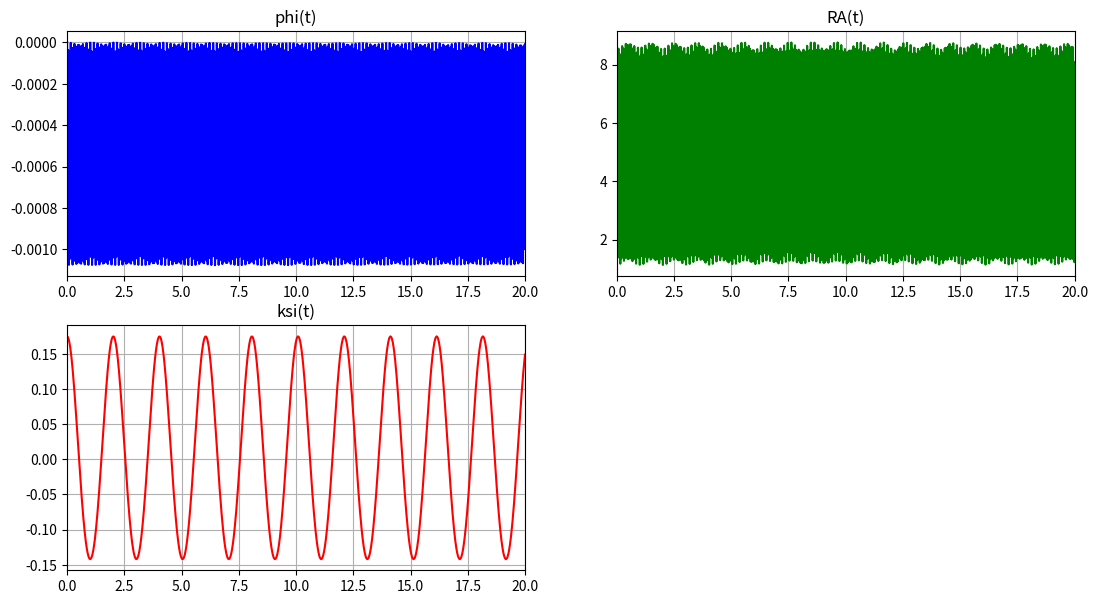
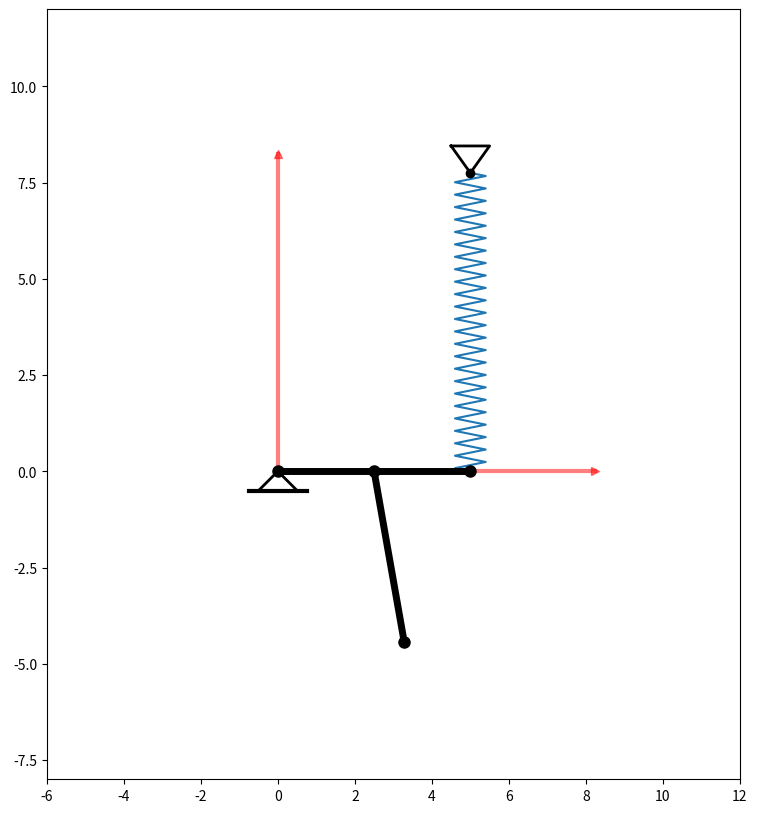

Write Python code to recreate these figures, in order.
import numpy as np
import matplotlib.pyplot as plt
from matplotlib.animation import FuncAnimation
import math
from scipy.integrate import odeint

def odesys(y, t, m1, m2, a, b, l0, c, g):
    l = ((8*(a**2)*(1 - np.cos(y[0]))) + (l0*(l0 - 4*a*np.sin(y[0]))))**(0.5)
    dy = np.zeros(4)
    dy[0] = y[2]  #dphi
    dy[1] = y[3]  #dksi

    a11 = a*((4/3) * m1 + m2)
    a12 = m2*b*np.sin(y[1] - y[0])
    a21 = a * np.sin(y[1] - y[0])
    a22 = b

    b1 = c * ((l0/l) - 1) * (4*a*np.sin(y[0]) - 2*l0*np.cos(y[0])) - ((m1 + m2)*g*np.cos(y[0])) - (m2*b*((y[3])**2)*np.cos(y[1]-y[0]))

    b2 = (a * ((y[3])**2) * np.cos(y[1] - y[0])) - (g * np.sin(y[1]))

    dy[2] = (b1*a22 - b2*a12)/(a11*a22 - a12*a21) #dphi(t)
    dy[3] = (b2*a11 - b1*a21)/(a11*a22 - a12*a21) #dksi(t)

    return dy

m1 = 5
m2 = 0.5
a = b = l0 = 1
c = 25000
g = 9.80665
    
# функция для поворота
def Rot2D(X, Y, Alpha):
    RX = X*np.cos(Alpha) - Y*np.sin(Alpha)
    RY = X*np.sin(Alpha) + Y*np.cos(Alpha)
    return RX, RY

# вспомогательные данные для заполнения массивов, кол-во шагов  и тд
Steps = 2001
t_fin = 20
t = np.linspace(0, t_fin, Steps)

# Задаю начальные данные системы
phi0 = 0
ksi0 = math.pi / 18
dphi0 = dksi0 = 0
y0 = [phi0, ksi0, dphi0, dksi0]

Y = odeint(odesys, y0, t, (m1, m2, a, b, l0, c, g))

phi = Y[:,0]
ksi = Y[:,1]
dphi = Y[:,2]
dksi = Y[:,3]
ddphi = [odesys(y,t,m1, m2, a, b, l0, c, g)[2] for y,t in zip(Y,t)] #вычисляется угловое ускорение ddphi с использованием функции odesys для каждого момента времени t
ddksi = [odesys(y,t,m1, m2, a, b, l0, c, g)[3] for y,t in zip(Y,t)] #вычисляется угловое ускорение ddksi с использованием функции odesys для каждого момента времени t

RA = m2 * (g * np.cos(ksi) + b * (dksi**2) + a*(ddphi*np.cos(ksi - phi) + (dphi**2)*np.sin(ksi - phi)))

# создаю окно для отрисовки графиков и отрисовываю их
fig_for_graphs = plt.figure(figsize=[13,7])

ax_for_graphs = fig_for_graphs.add_subplot(2, 2, 1)
ax_for_graphs.plot(t, phi, color='Blue')
ax_for_graphs.set_title("phi(t)")
ax_for_graphs.set(xlim=[0, t_fin])
ax_for_graphs.grid(True)

ax_for_graphs = fig_for_graphs.add_subplot(2, 2, 3)
ax_for_graphs.plot(t, ksi, color='Red')
ax_for_graphs.set_title("ksi(t)")
ax_for_graphs.set(xlim=[0, t_fin])
ax_for_graphs.grid(True)

ax_for_graphs = fig_for_graphs.add_subplot(2, 2, 2)
ax_for_graphs.plot(t, RA, color='Green')
ax_for_graphs.set_title("RA(t)")
ax_for_graphs.set(xlim=[0, t_fin])
ax_for_graphs.grid(True)

a = 2.5
lenDE = 2*a    #длина стержня DE
l = a * 1.8    #длина стержня АВ
l0 = 1.55 * lenDE    #высота, на которой закреплена пружина
D = np.array([0, 0])

# прорисовка пружины
K = 50
Sh = 0.4
b = 1/(K-2)
X_Spr = np.zeros(K)
Y_Spr = np.zeros(K)
X_Spr[0] = 0
Y_Spr[0] = 0
X_Spr[K-1] = 1
Y_Spr[K-1] = 0

for i in range(K-2):
    X_Spr[i+1] = b*((i+1) - 1/2)
    Y_Spr[i+1] = Sh*(-1)**i

# Координаты точки Е
Ex = lenDE * np.cos(phi)
Ey = lenDE * np.sin(phi)

# смещение точки B относительно точки А
Bx = l * np.sin(ksi)
By = l * np.cos(ksi)

# подсчитываю отрезки, необходимые для вычисления угла наклона пружины
Spr_x = lenDE - Ex
Spr_y = l0 - Ey
# это длина пружины в каждый момент времени
length_Spr = (Spr_x**2 + Spr_y**2)**(0.5)

# Отрисовка окна, его параметризация
fig = plt.figure(figsize=[20, 10])
ax = fig.add_subplot(1, 1, 1)
ax.set_aspect('equal')#чтобы оси были равнымич
ax.set_ylim([-8, 12])
ax.set_xlim([-6, 12])

# ПРУЖИНА

# получаю координаты пружины после поворота
Spr_x_L_fi, Spr_y_fi = Rot2D(X_Spr, Y_Spr, -(math.pi/2 + abs(math.atan2( Spr_x[0], Spr_y[0]))))
# задаю пружину уже после повторота, причём сразу перемещаю её в конечную позицию и растягиваю на длину
WArrow, = ax.plot(Spr_x_L_fi + lenDE, (Spr_y_fi*length_Spr[0]) + l0)
#крепёж для пружины
ax.plot(2*a, l0, color='black', linewidth=5, marker='o')
ax.plot([2*a-0.5, 2*a+0.5, 2*a, 2*a-0.5], [l0+0.7, l0+0.7, l0, l0+0.7], color='black', linewidth=2, )

ax.plot([-0.5, 0.5, 0, -0.5], [-0.5, -0.5, 0, -0.5], color='black', linewidth=2)
ax.plot([-0.75, 0.75], [-0.5, -0.5], color='black', linewidth=3)
# рисую оси
ax.plot([0, 0], [0, 8.25], color='red', linewidth=3, linestyle='solid', alpha=0.5, marker = '^')
ax.plot([0, 8.25], [0, 0], color='red', linewidth=3, linestyle='solid', alpha=0.5, marker = '>')
# рисую отрезок DE
Drawed_DE = ax.plot(np.array([0, Ex[0]]), np.array([0, Ey[0]]), color='black', linewidth=5, marker='o', markersize=8)[0]
# рисую отрезок АВ
Drawed_AB = ax.plot(np.array([Ex[0]/2, Ex[0]/2 + Bx[0]]), np.array([Ey[0]/2, Ey[0]/2 - By[0]]), color='black', linewidth=5, marker='o', markersize=8)[0]

def anima(i):

    # отрисовываю отрезок DE
    Drawed_DE.set_data(np.array([0, Ex[i]]), np.array([0, Ey[i]]))
    # получаю координаты пружины после поворота
    Spr_x_L_fi, Spr_y_fi = Rot2D(X_Spr*length_Spr[i], Y_Spr, -(math.pi/2 + abs(math.atan2(Spr_x[i], Spr_y[i]))))
    # задаю пружину уже после повторота, причём сразу перемещаю её в конечную позицию и растягиваю на длину
    WArrow.set_data(Spr_x_L_fi + lenDE, (Spr_y_fi) + l0)


    Drawed_AB.set_data(np.array([Ex[i]/2, Ex[i]/2 + Bx[i]]), np.array([Ey[i]/2, Ey[i]/2 - By[i]]))
    return Drawed_DE

anim = FuncAnimation(fig, anima, frames=len(t), interval=100, repeat=False)

plt.show()
